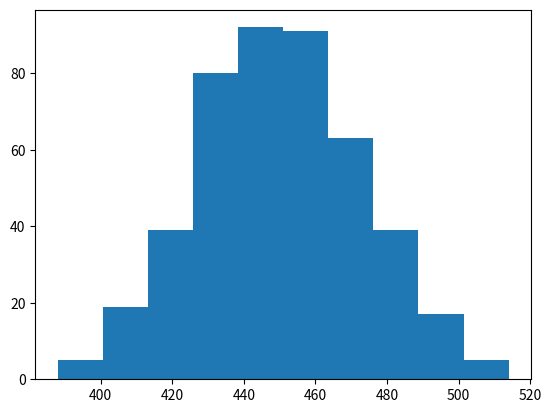

Reproduce this figure in Python.
# -*- coding: utf-8 -*-
"""
Created on Wed Aug  9 20:15:38 2017

@author: tedoreve
"""

import random as ran
import matplotlib.pyplot as plt

#===============================character======================================
class character(object):
    
    def __init__(self,name,money):            
        self.name   = name
        self.money  = money
        
    def give_money(self):    
        self.money -= 1
        
    def accept_money(self):
        self.money += 1
#        self.life   = self.belief*self.pop
#        self.magic  = self.belief/self.pop
#=================================main=========================================
if __name__=='__main__':
    pool   = []
    people = 450
    init_m = 450
    cycle  = 500 
    
    for i in range(people):
        pool.append(character('id'+str(i),init_m))
        
    for j in range(cycle):
        for i in range(people):
            idnumber = ran.randint(0,people-1)
            pool[i].give_money()
            pool[idnumber].accept_money()
    
    now_m  = []
    for i in range(people):
        now_m.append(pool[i].money)
    now_m.sort()   
    plt.hist(now_m)
    